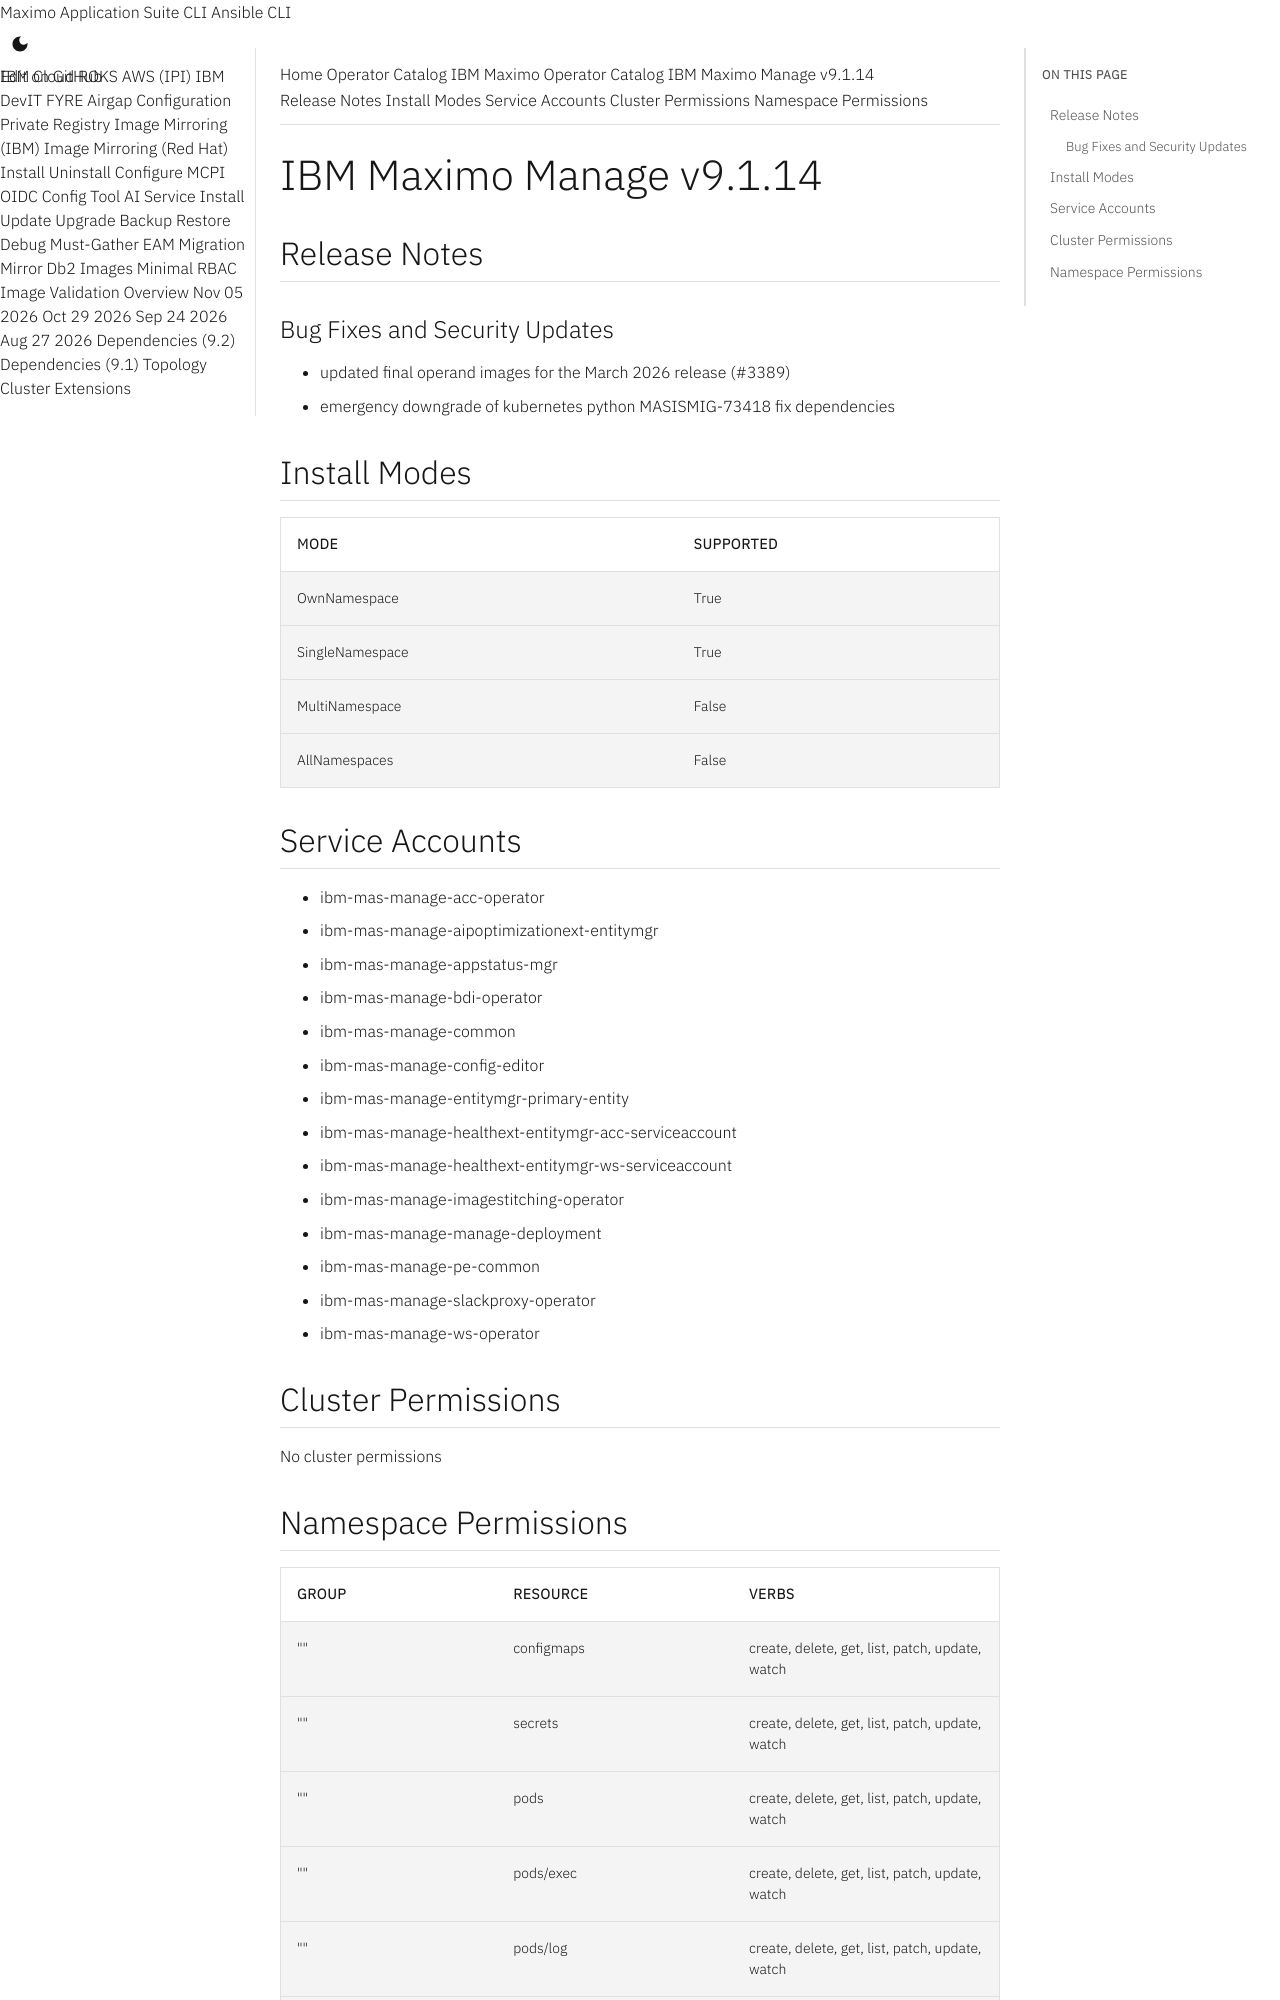

repository: ibm-mas/cli · page: catalogs/packages/ibm-mas-manage/9.1.14/index.html · generator: mkdocs

extra_breadcrumb_title_1: Operator Catalog
extra_breadcrumb_title_2: IBM Maximo Operator Catalog
extra_breadcrumb_url_2: ../../../
nav_title: Operator Catalog

IBM Maximo Manage v9.1.14
================================================================================

Release Notes
--------------------------------------------------------------------------------
### Bug Fixes and Security Updates
- updated final operand images for the March 2026 release (#3389)
- emergency downgrade of kubernetes python MASISMIG-73418 fix dependencies

Install Modes
--------------------------------------------------------------------------------
| Mode                 | Supported |
| :------------------- | :-------- |
| OwnNamespace         | True      |
| SingleNamespace      | True      |
| MultiNamespace       | False     |
| AllNamespaces        | False     |

Service Accounts
--------------------------------------------------------------------------------
- ibm-mas-manage-acc-operator
- ibm-mas-manage-aipoptimizationext-entitymgr
- ibm-mas-manage-appstatus-mgr
- ibm-mas-manage-bdi-operator
- ibm-mas-manage-common
- ibm-mas-manage-config-editor
- ibm-mas-manage-entitymgr-primary-entity
- ibm-mas-manage-healthext-entitymgr-acc-serviceaccount
- ibm-mas-manage-healthext-entitymgr-ws-serviceaccount
- ibm-mas-manage-imagestitching-operator
- ibm-mas-manage-manage-deployment
- ibm-mas-manage-pe-common
- ibm-mas-manage-slackproxy-operator
- ibm-mas-manage-ws-operator

Cluster Permissions
--------------------------------------------------------------------------------
No cluster permissions
